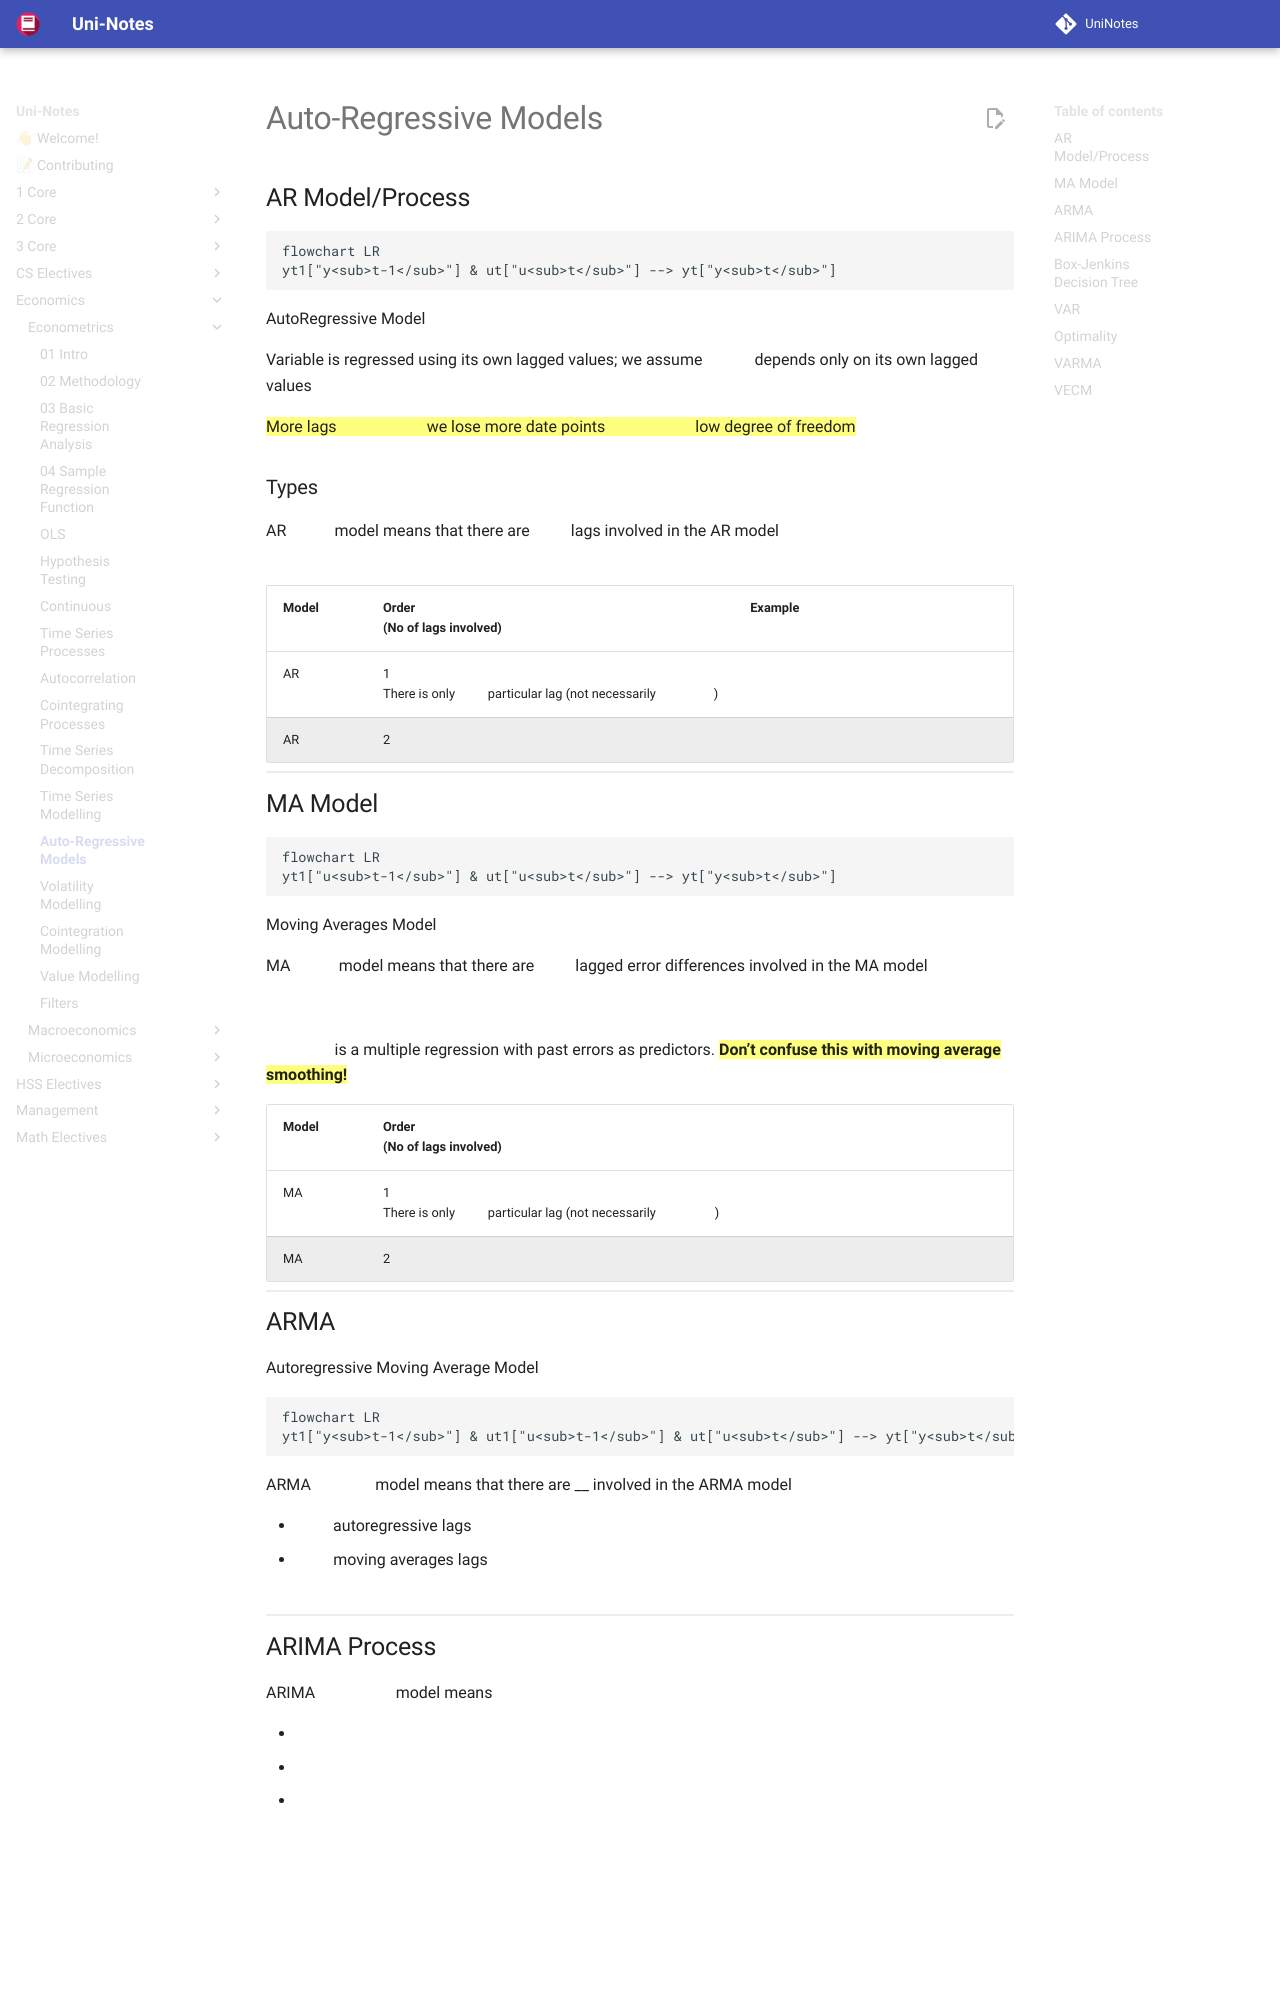

repository: uni-notes/uni-notes · page: Economics/Econometrics/11_Autoregressive_Modelling/index.html · generator: mkdocs

# Auto-Regressive Models

## AR Model/Process

```mermaid
flowchart LR
yt1["y<sub>t-1</sub>"] & ut["u<sub>t</sub>"] --> yt["y<sub>t</sub>"]
```



AutoRegressive Model

Variable is regressed using its own lagged values; we assume $y_t$ depends only on its own lagged values

==More lags $\implies$ we lose more date points $\implies$ low degree of freedom==

### Types

AR$(p)$ model means that there are $p$ lags involved in the AR model

$$
\text{AR}(p) =
\sum_{i=1}^{p} \alpha_i y_{t-i} +
u_t
$$

| Model   | Order<br />(No of lags involved)                             | Example                                                      |
| ------- | ------------------------------------------------------------ | ------------------------------------------------------------ |
| AR$(1)$ | 1<br />There is only $1$ particular lag (not necessarily $y_{t-1}$) | $y_t = \beta_1 y_{t-\textcolor{hotpink}{1}} + u_t \\ \text{or} \\ y_t = \beta_1 y_{t-\textcolor{hotpink}{2}} + u_t \\ \text{or} \\ \dots \\ y_t = \beta_1 y_{t-\textcolor{hotpink}{100}} + u_t$ |
| AR$(2)$ | 2                                                            | $y_t = \beta_1 y_{t-\textcolor{hotpink}{1}} + u_t,  y_{t-\textcolor{hotpink}{2}} + u_t \\ \text{or} \\ y_t = \beta_1 y_{t-\textcolor{hotpink}{1}} + u_t,  y_{t-\textcolor{hotpink}{100}} + u_t$ |
